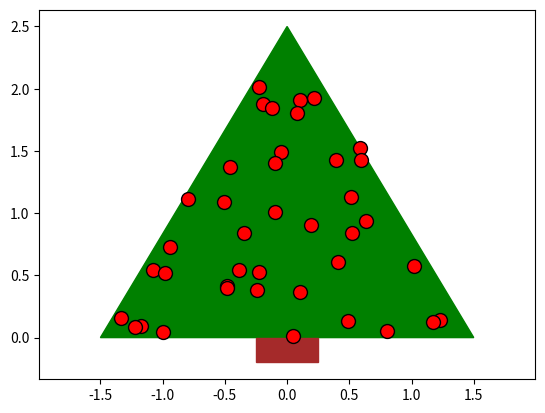

Write the Python code that produced this figure.
import matplotlib.pyplot as plt
import random
import math

def trisample(A, B, C):
    """
    Given three vertices A, B, C,
    sample point uniformly in the triangle
    """
    r1 = random.random()
    r2 = random.random()

    s1 = math.sqrt(r1)

    x = A[0] * (1.0 - s1) + B[0] * (1.0 - r2) * s1 + C[0] * r2 * s1
    y = A[1] * (1.0 - s1) + B[1] * (1.0 - r2) * s1 + C[1] * r2 * s1

    return (x, y)

# The base of the tree will be a triangle
base_size = 1.5

# The base of the tree will be a triangle
points = [
    [-base_size, 0],
    [base_size, 0],
    [0, base_size+1],
]

# Plot the base of the tree
plt.fill(*zip(*points), color='green')

# The trunk of the tree will be a rectangle
trunk_width = 0.5
trunk_height = 0.2

plt.fill(
    [-trunk_width / 2, trunk_width / 2, trunk_width / 2, -trunk_width / 2],
    [-trunk_height, -trunk_height, 0, 0],
    color='brown',
)

# Add some ball decorations to the tree
random.seed(312345)
num_decorations = 40
for i in range(num_decorations):
    x,y = trisample([-base_size, 0],
    [base_size, 0],
    [0, base_size+1])
    size = 10
    plt.plot(
        x, y, marker='o', markersize=size, markeredgecolor='black', markerfacecolor='red', alpha=1
    )

plt.axis('equal')
plt.show()